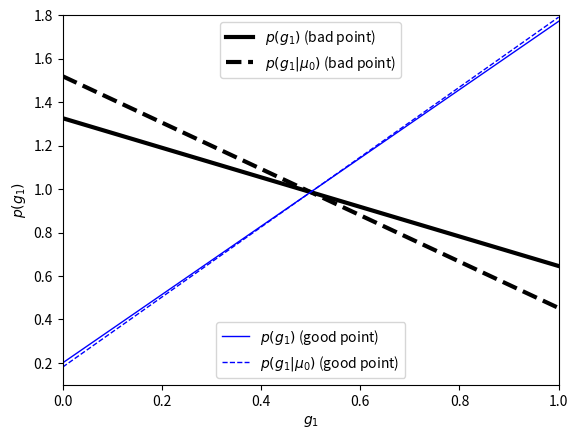

Recreate this plot in Python.
"""
Plot the Outlier Probability
----------------------------
This example shows for two points the posterior of g1, the value which
indicates whether the point is an outlier.  If g1=1, then the point is
"good", while if g1=0, then the point is "bad" according to the Bayesian
formalism.
"""
# [redacted]
# License: BSD
#   The figure produced by this code is published in the textbook
#   "Statistics, Data Mining, and Machine Learning in Astronomy" (2013)
#   For more information, see http://astroML.github.com
import numpy as np
from matplotlib import pyplot as plt
from scipy.stats import norm


def p(mu, g1, xi, sigma1, sigma2):
    """Equation 5.97: marginalized likelihood over outliers"""
    L = (g1 * norm.pdf(xi[0], mu, sigma1) +
         (1 - g1) * norm.pdf(xi[0], mu, sigma2))

    mu = mu.reshape(mu.shape + (1,))
    g1 = g1.reshape(g1.shape + (1,))

    return L * np.prod(norm.pdf(xi[1:], mu, sigma1)
                       + norm.pdf(xi[1:], mu, sigma2), -1)

#------------------------------------------------------------
# Sample the points
np.random.seed(138)

N1 = 8
N2 = 2
sigma1 = 1
sigma2 = 3

sigmai = np.zeros(N1 + N2)
sigmai[N2:] = sigma1
sigmai[:N2] = sigma2

xi = np.random.normal(0, sigmai)

#------------------------------------------------------------
# Compute the marginalized posterior for the first and last point
mu = np.linspace(-5, 5, 71)
g1 = np.linspace(0, 1, 71)

L1 = p(mu[:, None], g1, xi, 1, 10)
L1 /= np.max(L1)

(i1, j1) = np.where(L1 == 1)
mu0_1 = mu[i1]


L2 = p(mu[:, None], g1, xi[::-1], 1, 10)
L2 /= np.max(L2)
(i2, j2) = np.where(L2 == 1)
mu0_2 = mu[i2]

p1 = L1.sum(0)
p2 = L2.sum(0)

p1 /= np.sum(p1) * (g1[1] - g1[0])
p2 /= np.sum(p2) * (g1[1] - g1[0])

p1a = L1[i1[0]]
p2a = L2[i2[0]]

p1a /= p1a.sum() * (g1[1] - g1[0])
p2a /= p2a.sum() * (g1[1] - g1[0])

#------------------------------------------------------------
# Plot the results
ax = plt.axes()

l1, = ax.plot(g1, p1, '-k', lw=3)
l2, = ax.plot(g1, p1a, '--k', lw=3)
leg1 = ax.legend([l1, l2],
                 [r'$p(g_1)$ (bad point)',
                  r'$p(g_1|\mu_0)$ (bad point)'], loc=9)

l3, = ax.plot(g1, p2, '-b', lw=1, label=r'$p(g_1)$ (good point)')
l4, = ax.plot(g1, p2a, '--b', lw=1, label=r'$p(g_1|\mu_0)$ (good point)')
leg2 = ax.legend([l3, l4],
                 [r'$p(g_1)$ (good point)',
                  r'$p(g_1|\mu_0)$ (good point)'], loc=8)

# trick to display two legends:
# when legend() is called the second time, the first one is removed from
# the axes.  We add it back in here:
ax.add_artist(leg1)

ax.set_xlabel('$g_1$')
ax.set_ylabel('$p(g_1)$')

ax.set_xlim(0, 1)
ax.set_ylim(0.1, 1.8)

plt.show()
